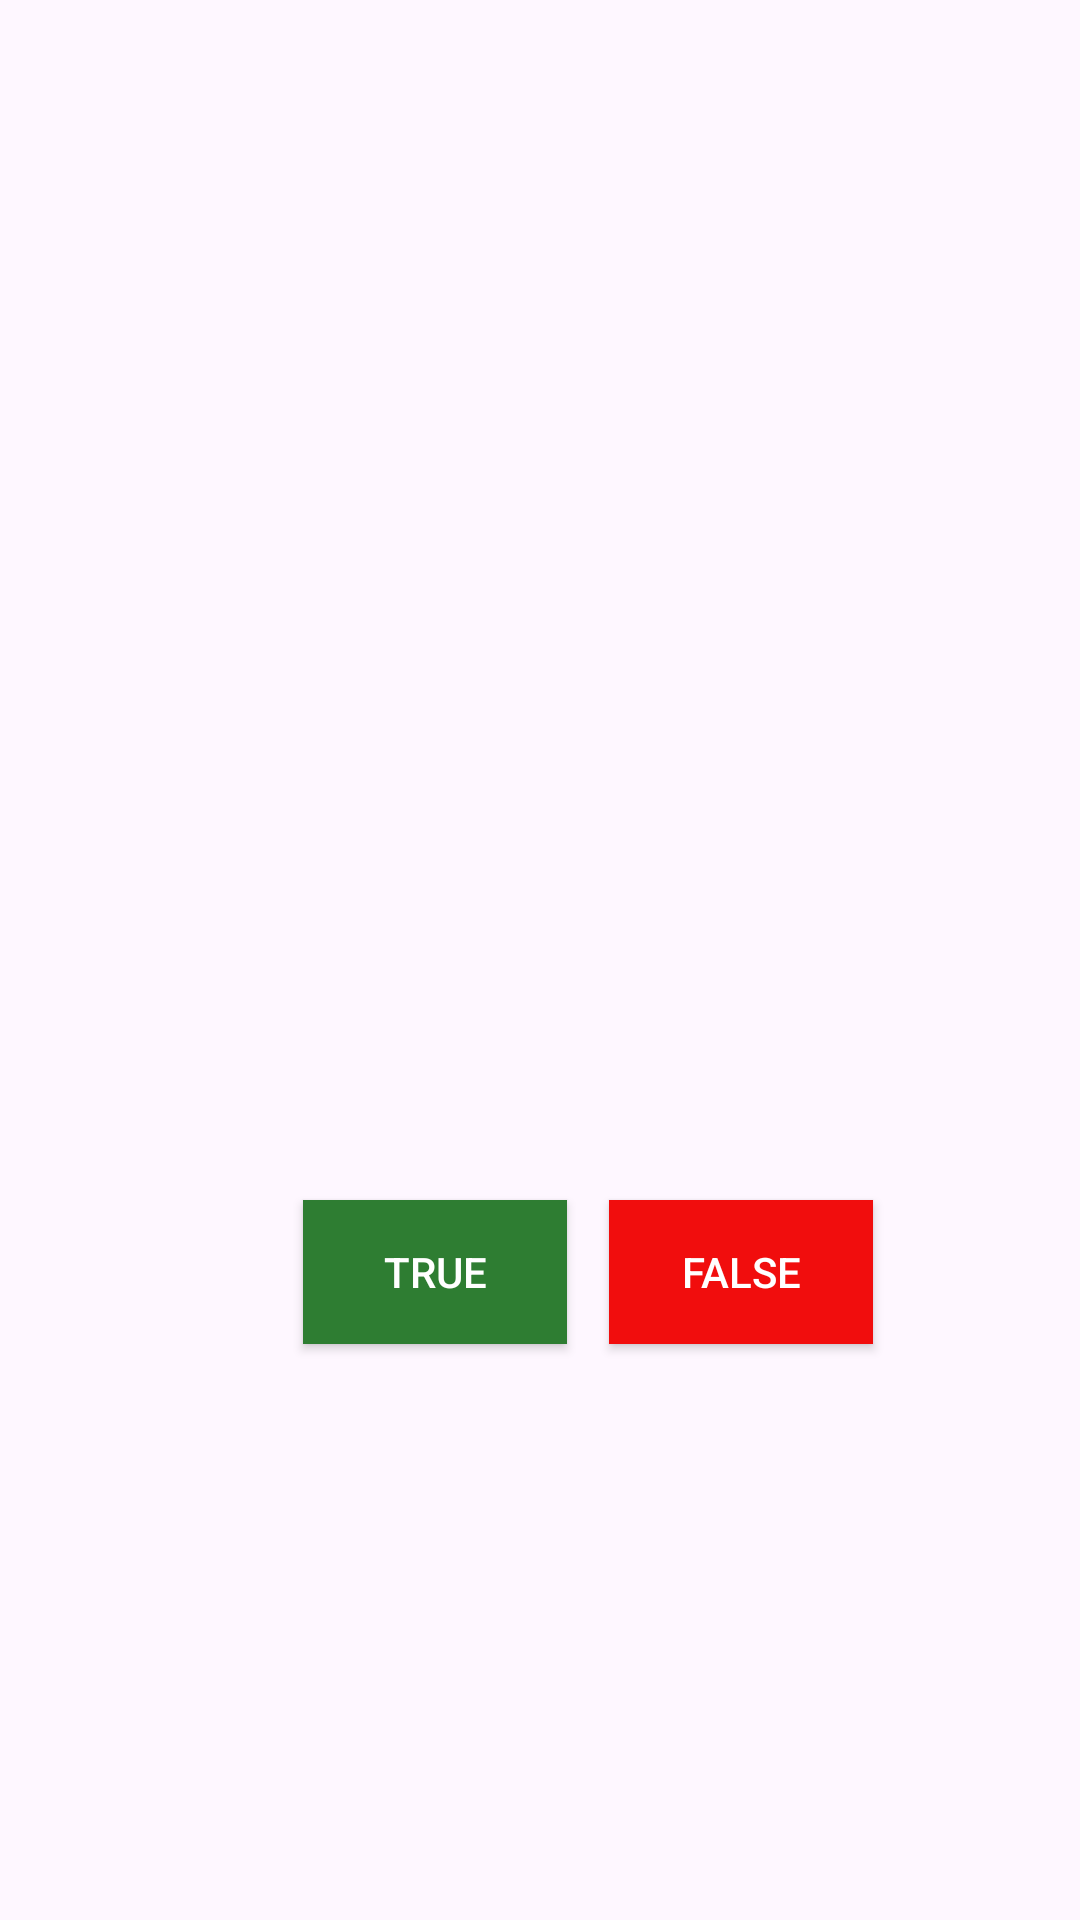

This screen was rendered from an Android layout file. Write that file and the resources it references.
<!-- AndroidManifest.xml: application theme Theme.QuizApp -->
<!-- res/layout/activity_true_false.xml -->
<?xml version="1.0" encoding="utf-8"?>
<androidx.constraintlayout.widget.ConstraintLayout xmlns:android="http://schemas.android.com/apk/res/android"
    xmlns:app="http://schemas.android.com/apk/res-auto"
    xmlns:tools="http://schemas.android.com/tools"
    android:layout_width="match_parent"
    android:layout_height="match_parent"
    tools:context=".ui.activities.TrueFalseActivity">


    <androidx.appcompat.widget.AppCompatTextView
        android:id="@+id/questionTextView"
        android:layout_width="@dimen/space350"
        android:layout_height="@dimen/space128"
        android:layout_marginTop="@dimen/space256"
        android:gravity="center"
        android:textAlignment="center"
        android:textColor="@color/black"
        android:textSize="@dimen/textSize20"
        app:layout_constraintEnd_toEndOf="parent"
        app:layout_constraintStart_toStartOf="parent"
        app:layout_constraintTop_toTopOf="parent"
        tools:ignore="MissingClass,MissingConstraints" />

    <androidx.appcompat.widget.AppCompatButton
        android:id="@+id/trueButton"
        android:layout_width="wrap_content"
        android:layout_height="wrap_content"
        android:layout_marginStart="@dimen/space96"
        android:layout_marginTop="@dimen/space16"
        android:background="@color/green"
        android:text="@string/str_true_button"
        android:textColor="@color/white"
        app:layout_constraintStart_toStartOf="@+id/questionTextView"
        app:layout_constraintTop_toBottomOf="@+id/questionTextView"
        tools:ignore="MissingConstraints" />

    <androidx.appcompat.widget.AppCompatButton
        android:id="@+id/falseButton"
        android:layout_width="wrap_content"
        android:layout_height="wrap_content"
        android:layout_marginTop="@dimen/space16"
        android:layout_marginEnd="@dimen/space64"
        android:background="@color/red"
        android:text="@string/str_false_button"
        android:textColor="@color/white"
        app:layout_constraintEnd_toEndOf="@+id/questionTextView"
        app:layout_constraintTop_toBottomOf="@+id/questionTextView"
        tools:ignore="MissingConstraints" />

    <androidx.appcompat.widget.AppCompatTextView
        android:id="@+id/textView"
        android:layout_width="wrap_content"
        android:layout_height="wrap_content"
        android:layout_marginTop="@dimen/space128"
        android:gravity="center"
        android:textAlignment="center"
        android:textSize="@dimen/textSize24"
        android:textStyle="bold"
        app:layout_constraintEnd_toEndOf="@+id/trueButton"
        app:layout_constraintTop_toTopOf="parent" />

</androidx.constraintlayout.widget.ConstraintLayout>
<!-- resources referenced by this layout -->
<resources>
  <color name="black">#FF000000</color>
  <color name="green">#2E7D32</color>
  <color name="red">#F10D0D</color>
  <color name="white">#FFFFFFFF</color>
  <dimen name="space128">128dp</dimen>
  <dimen name="space16">16dp</dimen>
  <dimen name="space256">256dp</dimen>
  <dimen name="space350">350dp</dimen>
  <dimen name="space64">64dp</dimen>
  <dimen name="space96">96dp</dimen>
  <dimen name="textSize20">20sp</dimen>
  <dimen name="textSize24">24sp</dimen>
  <string name="str_false_button">FALSE</string>
  <string name="str_true_button">TRUE</string>
  <style name="Theme.QuizApp" parent="Base.Theme.QuizApp" />
  <style name="Base.Theme.QuizApp" parent="Theme.Material3.Light">
          
          
      </style>
</resources>
